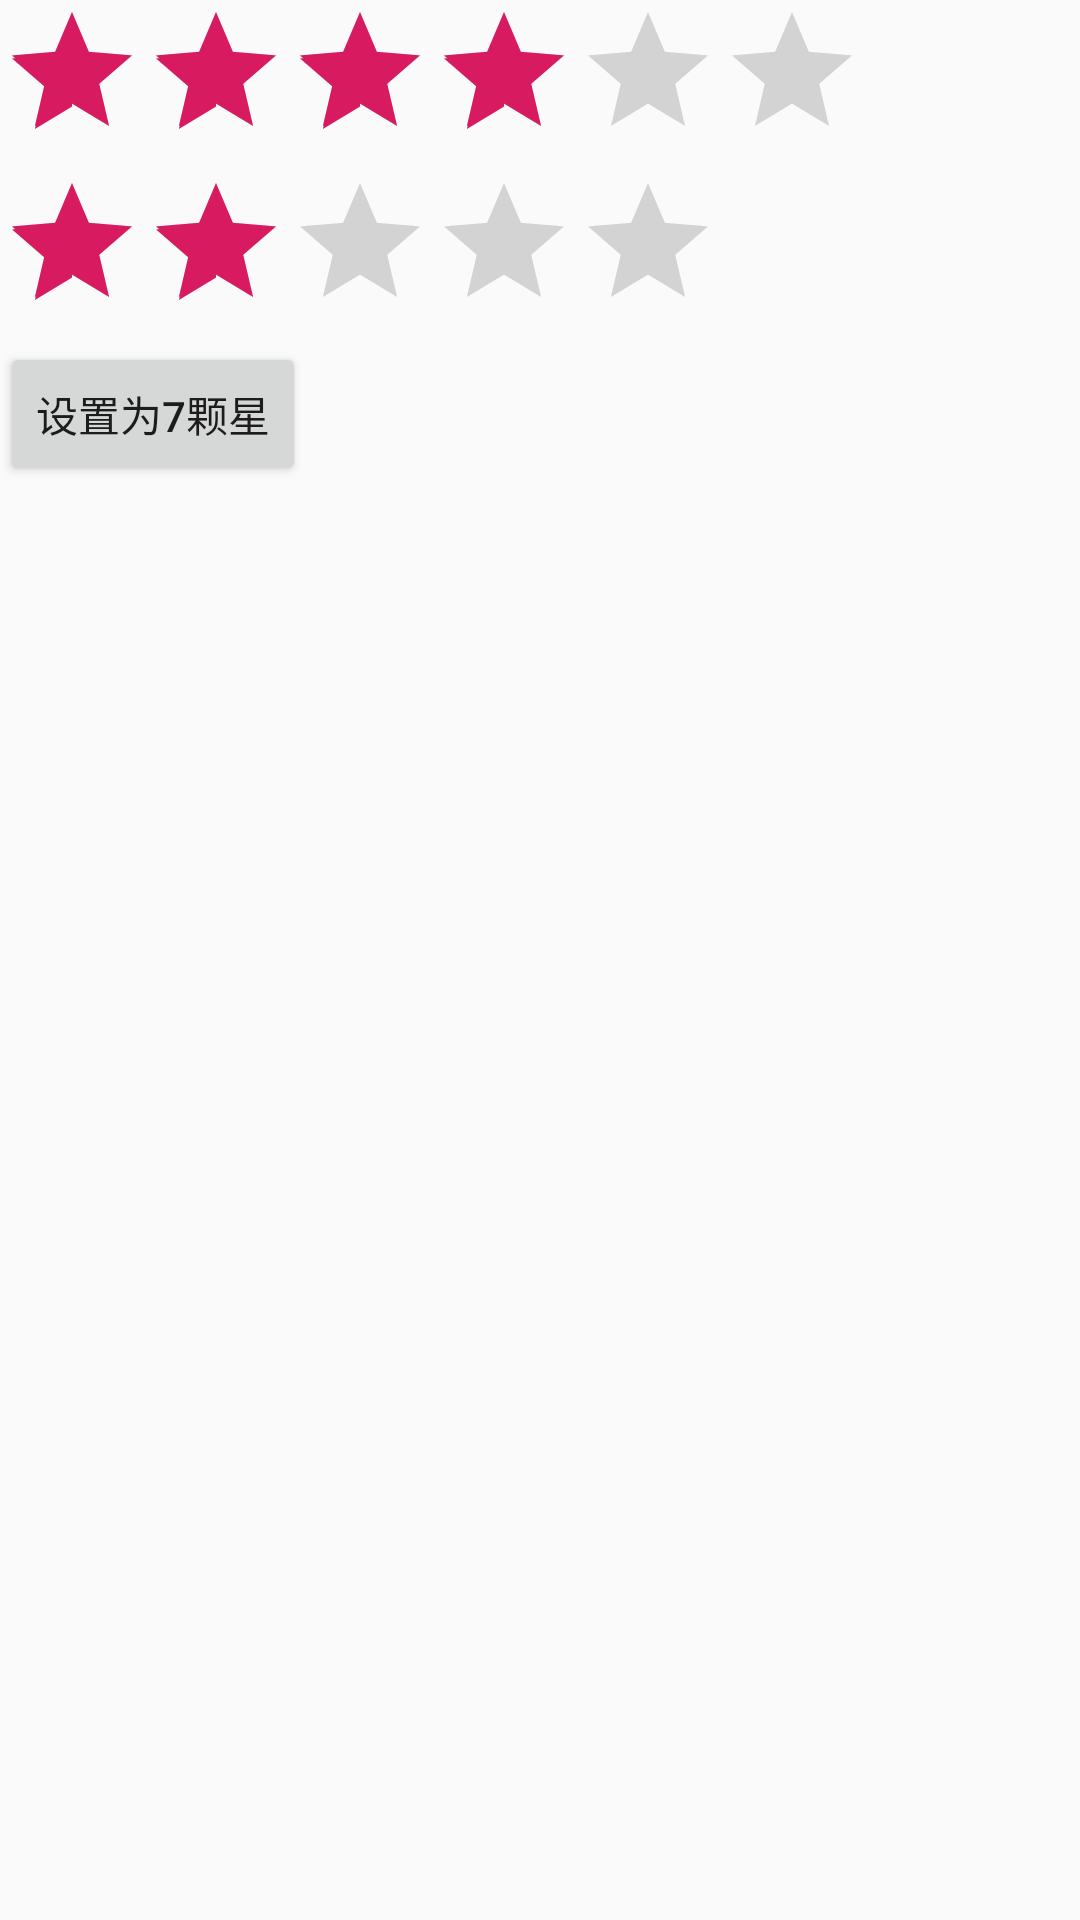

Android layout source for this screen:
<!-- AndroidManifest.xml: application theme AppTheme -->
<!-- res/layout/activity_rating_bar.xml -->
<?xml version="1.0" encoding="utf-8"?>
<androidx.constraintlayout.widget.ConstraintLayout xmlns:android="http://schemas.android.com/apk/res/android"
    xmlns:app="http://schemas.android.com/apk/res-auto"
    xmlns:tools="http://schemas.android.com/tools"
    android:layout_width="match_parent"
    android:layout_height="match_parent"
    tools:context=".unit3Lsn3ImageView.RatingBarActivity">

    <androidx.appcompat.widget.AppCompatRatingBar
        android:id="@+id/ratingbar"
        android:layout_width="wrap_content"
        android:layout_height="wrap_content"
        android:isIndicator="false"
        android:numStars="6"
        android:rating="3"
        android:stepSize="2"
        app:layout_constraintLeft_toLeftOf="parent"
        app:layout_constraintTop_toTopOf="parent" />

    <androidx.appcompat.widget.AppCompatRatingBar
        android:id="@+id/rating"
        android:layout_width="wrap_content"
        android:layout_height="wrap_content"
        android:isIndicator="false"
        android:rating="2.2"
        android:stepSize="0.5"
        app:layout_constraintLeft_toLeftOf="parent"
        app:layout_constraintTop_toBottomOf="@id/ratingbar" />

    <androidx.appcompat.widget.AppCompatButton
        android:id="@+id/btn_numstar"
        android:text="设置为7颗星"
        android:layout_width="wrap_content"
        android:layout_height="wrap_content"
        app:layout_constraintLeft_toLeftOf="parent"
        android:onClick="onclick"
        app:layout_constraintTop_toBottomOf="@id/rating" />
</androidx.constraintlayout.widget.ConstraintLayout>
<!-- resources referenced by this layout -->
<resources>
  <style name="AppTheme" parent="Theme.AppCompat.Light.DarkActionBar">
          
          <item name="colorPrimary">@color/colorPrimary</item>
          <item name="colorPrimaryDark">@color/colorPrimaryDark</item>
          <item name="colorAccent">@color/colorAccent</item>
      </style>
  <color name="colorPrimary">#008577</color>
  <color name="colorPrimaryDark">#00574B</color>
  <color name="colorAccent">#D81B60</color>
</resources>
